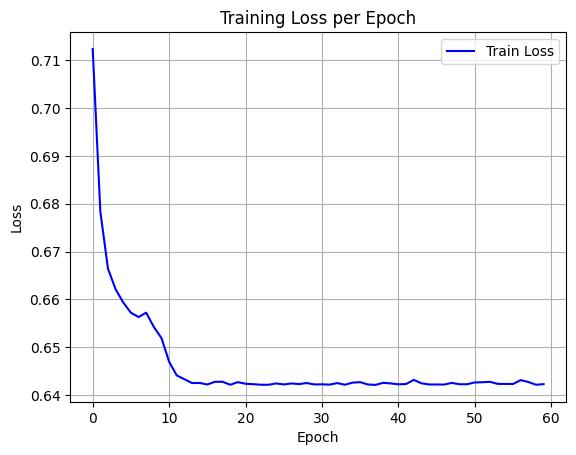

Data behind this chart, as committed beside it:
epoch, train_loss
0, 0.7124
1, 0.6784
2, 0.6664
3, 0.6621
4, 0.6593
5, 0.6572
6, 0.6563
7, 0.6572
8, 0.6542
9, 0.6519
10, 0.6469
11, 0.6441
12, 0.6433
13, 0.6425
14, 0.6425
15, 0.6422
16, 0.6427
17, 0.6427
18, 0.6421
19, 0.6427
20, 0.6423
21, 0.6422
22, 0.6421
23, 0.6421
24, 0.6424
25, 0.6422
26, 0.6424
27, 0.6422
28, 0.6425
29, 0.6422
30, 0.6422
31, 0.6421
32, 0.6425
33, 0.6421
34, 0.6425
35, 0.6426
36, 0.6422
37, 0.6421
38, 0.6425
39, 0.6424
40, 0.6422
41, 0.6423
42, 0.6431
43, 0.6424
44, 0.6422
45, 0.6422
46, 0.6422
47, 0.6425
48, 0.6422
49, 0.6422
50, 0.6426
51, 0.6426
52, 0.6427
53, 0.6423
54, 0.6423
55, 0.6423
56, 0.6431
57, 0.6427
58, 0.6421
59, 0.6422
